The GitHub repository dean-fahreza/My-Python-Notebook contains a labelled image folder "70-15-15" with 4 categories: healthy, septoria leaf blotch, strip rust, stripe rust. Examples follow, each with its label.

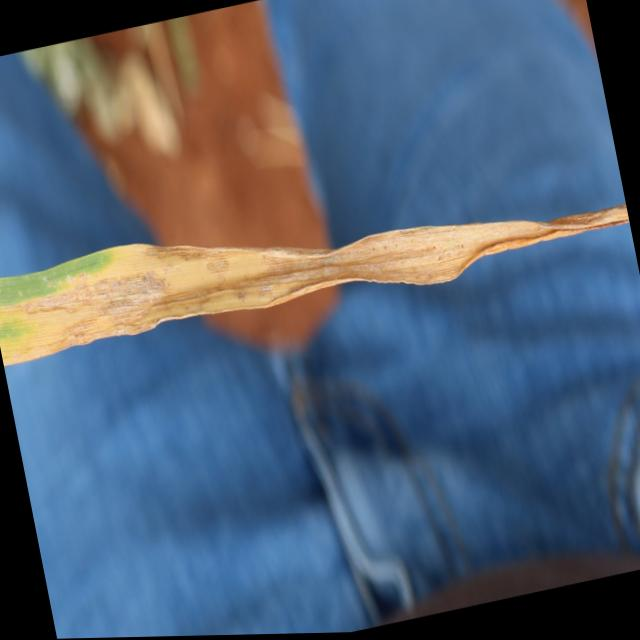
Label: septoria leaf blotch

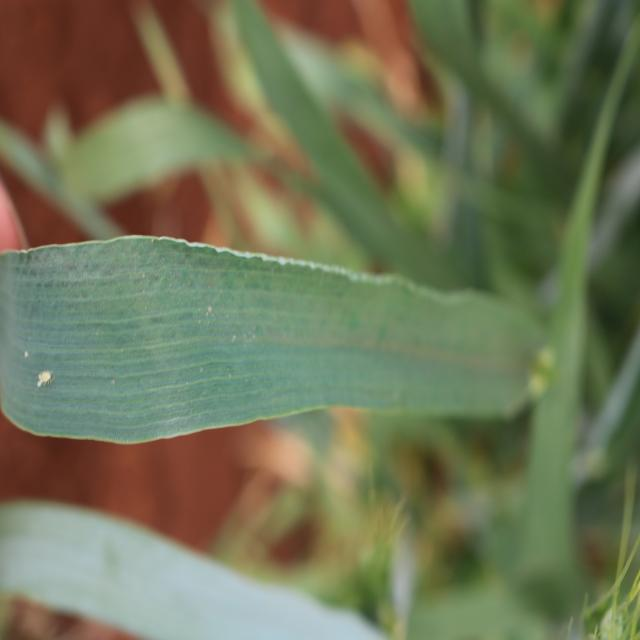
Label: healthy

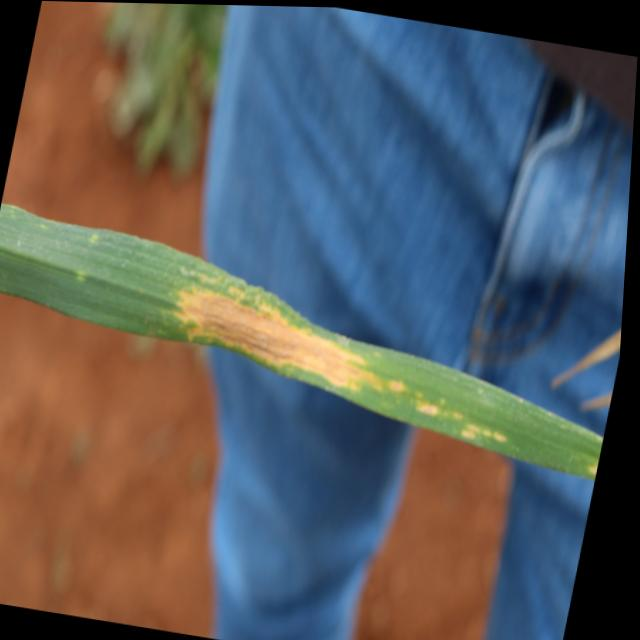
Label: septoria leaf blotch

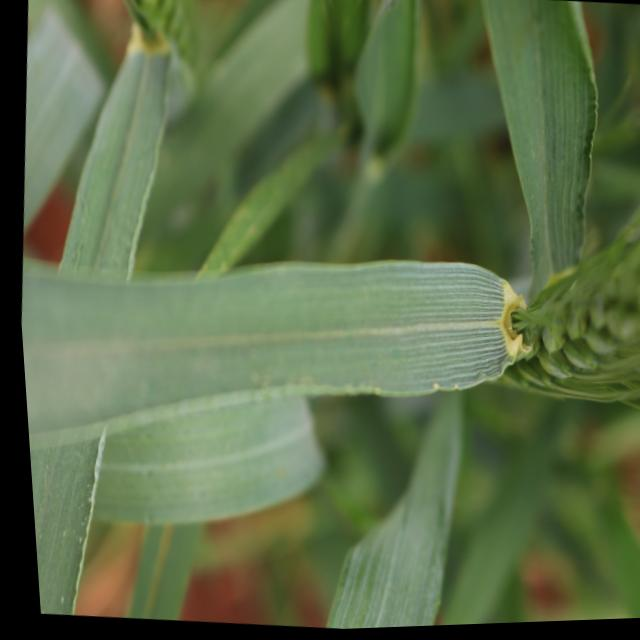
Label: healthy

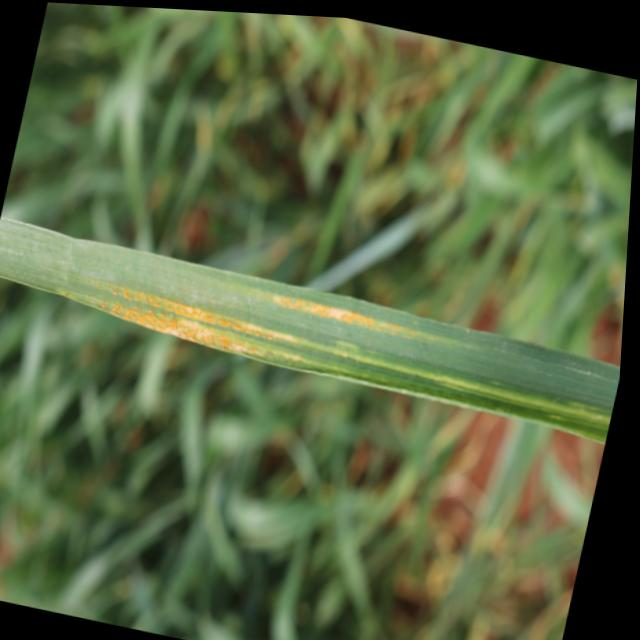
Label: stripe rust

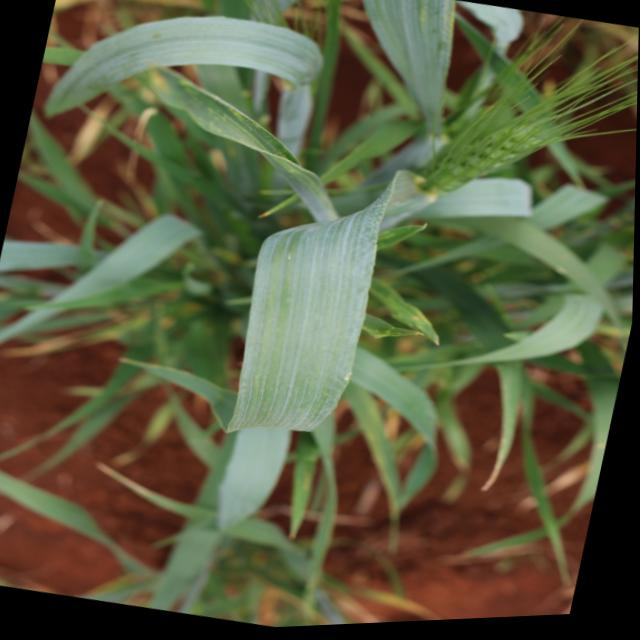
Label: healthy
